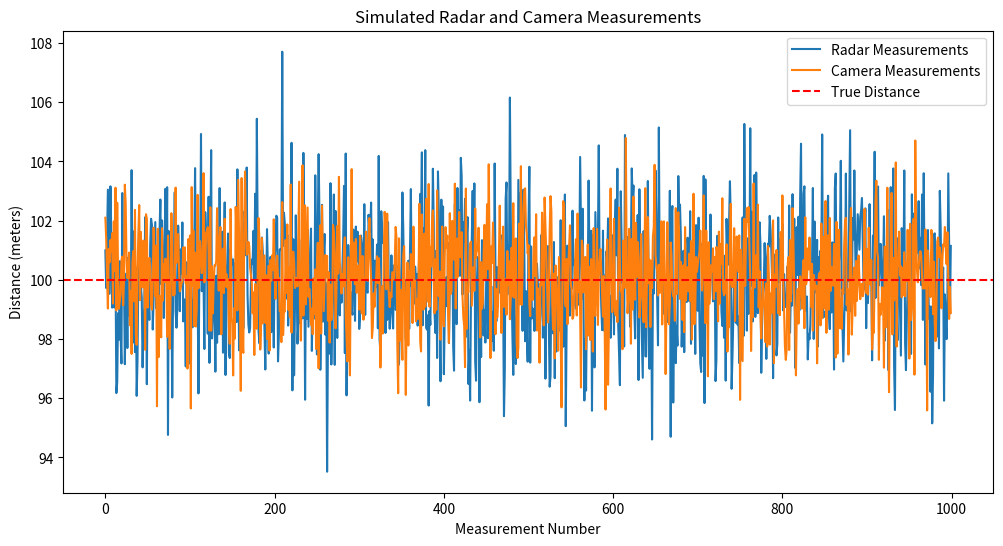

Source code (Python):
import numpy as np
import matplotlib.pyplot as plt

# Simulating data
np.random.seed(42)  # for reproducibility

# True distance to the object
true_distance = 100.0

# Number of measurements
N = 1000

# Simulated radar and camera measurements with noise
radar_noise_stddev = 2.0  # standard deviation of radar noise
camera_noise_stddev = 1.5  # standard deviation of camera noise

radar_measurements = true_distance + np.random.randn(N) * radar_noise_stddev
camera_measurements = true_distance + np.random.randn(N) * camera_noise_stddev

# Plotting the simulated data
plt.figure(figsize=(12, 6))
plt.plot(radar_measurements, label="Radar Measurements")
plt.plot(camera_measurements, label="Camera Measurements")
plt.axhline(true_distance, color='red', linestyle='--', label="True Distance")
plt.legend()
plt.xlabel("Measurement Number")
plt.ylabel("Distance (meters)")
plt.title("Simulated Radar and Camera Measurements")
plt.show()

# Calculating covariance
measurements_matrix = np.vstack((radar_measurements, camera_measurements))
measurement_noise_covariance = np.cov(measurements_matrix)

print("Measurement Noise Covariance:")
print(measurement_noise_covariance)

'''
In the context of our simulated radar and camera distance measurements, the covariance between radar and camera measurements represents the degree to which the two sets of measurements change together.

Specifically:

Positive Covariance: If the covariance is positive, it means that when the radar reading is higher (or lower) than its mean value, the camera reading also tends to be higher (or lower) than its mean. This could suggest that some external factor is causing both sensors to read higher or lower values simultaneously.

Negative Covariance: A negative covariance would indicate that when the radar reading is higher than its mean value, the camera reading tends to be lower than its mean, and vice versa. This might suggest an inverse relationship in their errors.

Covariance Close to Zero: If the covariance is close to zero, it suggests that there's no consistent relationship in the fluctuations of the two sensors. The errors or noises in the two measurements are independent of each other.

In sensor fusion, understanding the covariance between different sensors can be crucial. If two sensors have high positive covariance, it might mean they are both susceptible to the same kind of interference or error source. If they have a negative covariance, one sensor's overestimations might be offset by the other's underestimations, and vice versa. If their covariance is near zero, the two sensors are providing independent information about the measured quantity, which can be beneficial in fusion as it can lead to more robust and accurate combined estimates.
'''





